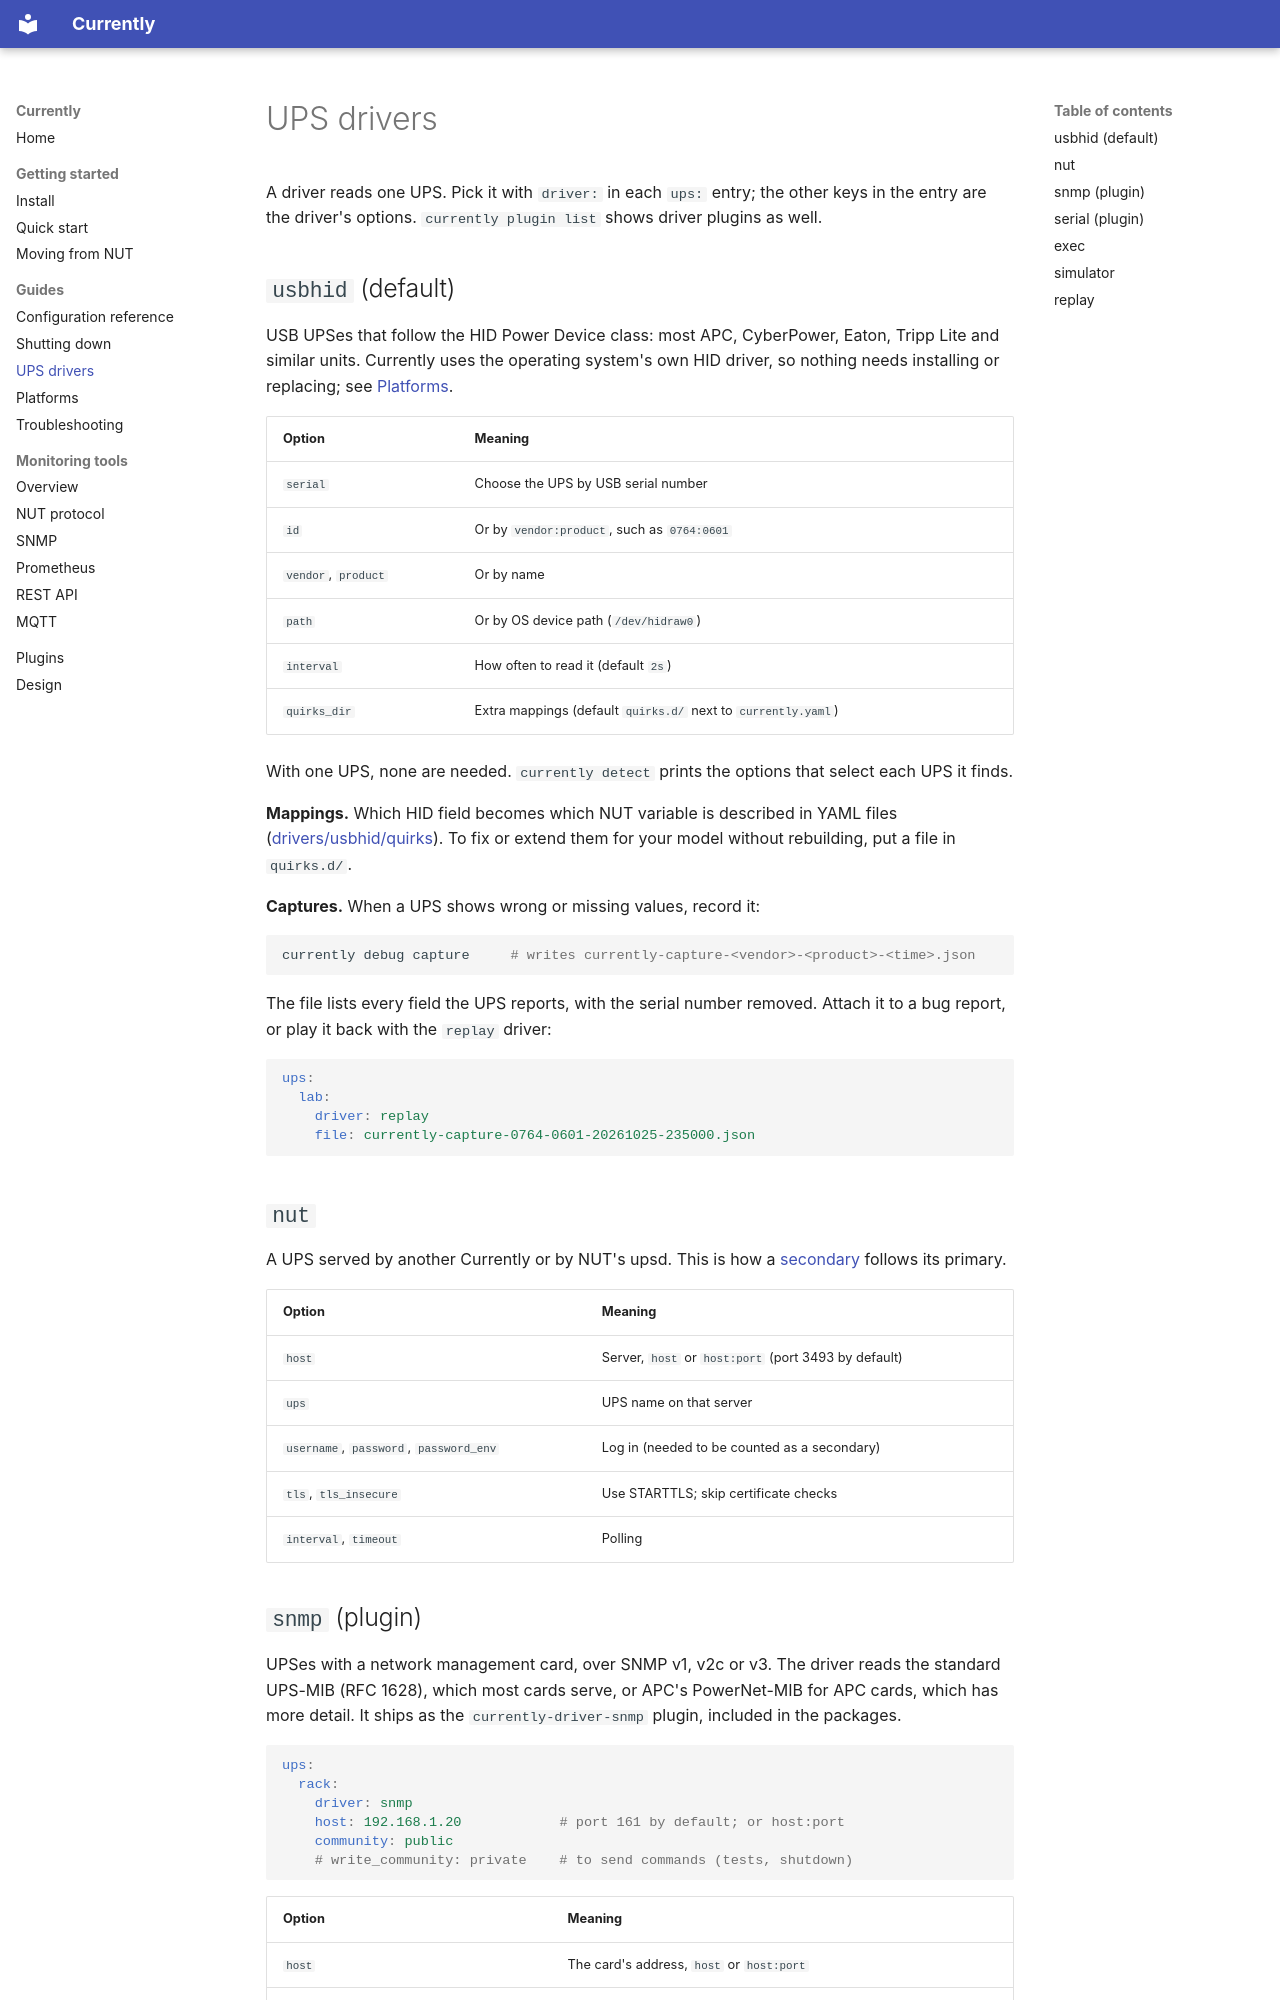

repository: duskglow/currently · page: drivers/index.html · generator: mkdocs

# UPS drivers

A driver reads one UPS. Pick it with `driver:` in each `ups:` entry; the
other keys in the entry are the driver's options. `currently plugin list`
shows driver plugins as well.

## `usbhid` (default)

USB UPSes that follow the HID Power Device class: most APC, CyberPower,
Eaton, Tripp Lite and similar units. Currently uses the operating system's own
HID driver, so nothing needs installing or replacing; see
[Platforms](platforms.md).

| Option | Meaning |
|---|---|
| `serial` | Choose the UPS by USB serial number |
| `id` | Or by `vendor:product`, such as `0764:0601` |
| `vendor`, `product` | Or by name |
| `path` | Or by OS device path (`/dev/hidraw0`) |
| `interval` | How often to read it (default `2s`) |
| `quirks_dir` | Extra mappings (default `quirks.d/` next to `currently.yaml`) |

With one UPS, none are needed. `currently detect` prints the options that
select each UPS it finds.

**Mappings.** Which HID field becomes which NUT variable is described in
YAML files ([drivers/usbhid/quirks](https://github.com/duskglow/currently/tree/main/drivers/usbhid/quirks)).
To fix or extend them for your model without rebuilding, put a file in
`quirks.d/`.

**Captures.** When a UPS shows wrong or missing values, record it:

```sh
currently debug capture     # writes currently-capture-<vendor>-<product>-<time>.json
```

The file lists every field the UPS reports, with the serial number removed.
Attach it to a bug report, or play it back with the `replay` driver:

```yaml
ups:
  lab:
    driver: replay
    file: currently-capture-0764-0601-20261025-235000.json
```

## `nut`

A UPS served by another Currently or by NUT's upsd. This is how a
[secondary](shutdown.md#primary-and-secondaries) follows its primary.

| Option | Meaning |
|---|---|
| `host` | Server, `host` or `host:port` (port 3493 by default) |
| `ups` | UPS name on that server |
| `username`, `password`, `password_env` | Log in (needed to be counted as a secondary) |
| `tls`, `tls_insecure` | Use STARTTLS; skip certificate checks |
| `interval`, `timeout` | Polling |
